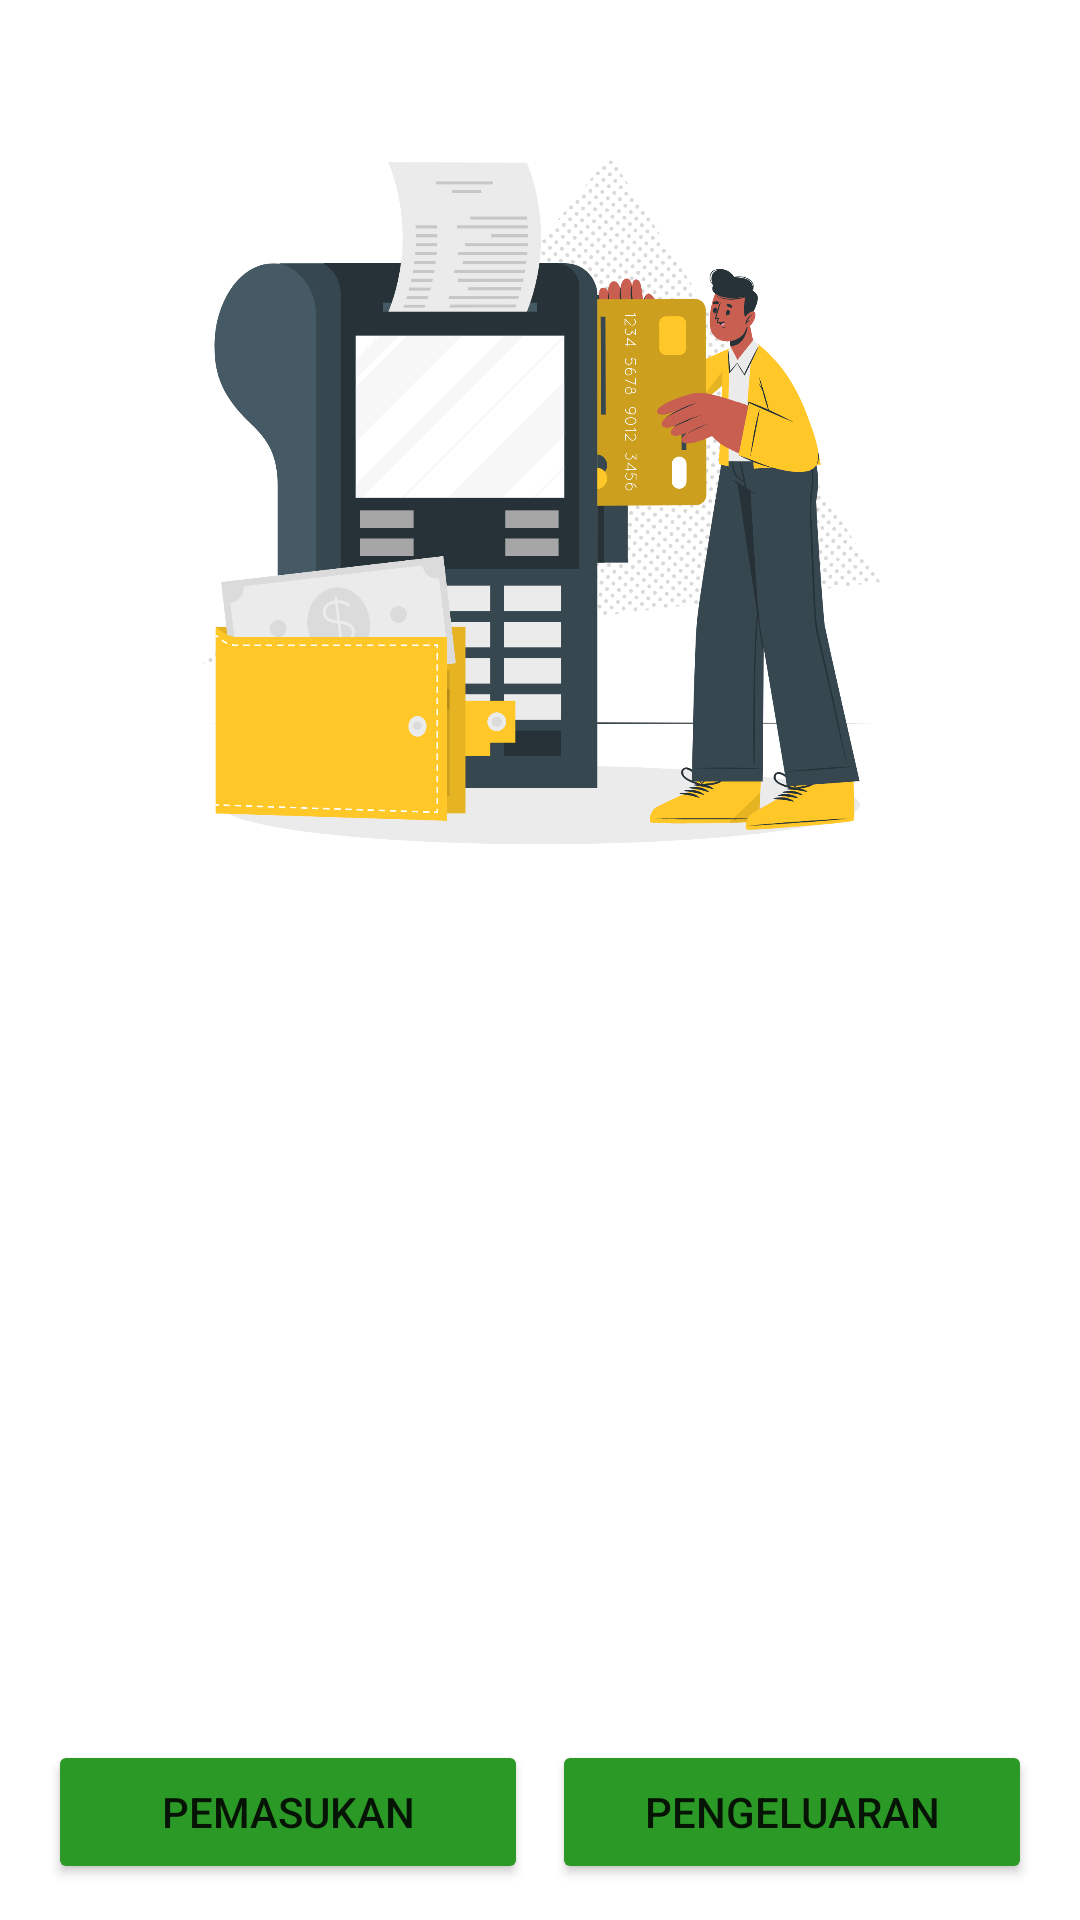

The Android layout XML behind this screen, and the referenced resources:
<!-- AndroidManifest.xml: application theme Theme.DonDon -->
<!-- res/layout/activity_main.xml -->
<?xml version="1.0" encoding="utf-8"?>
<LinearLayout xmlns:android="http://schemas.android.com/apk/res/android"
    xmlns:app="http://schemas.android.com/apk/res-auto"
    xmlns:tools="http://schemas.android.com/tools"
    android:layout_width="match_parent"
    android:layout_height="match_parent"
    android:orientation="vertical"
    android:padding="12dp"
    tools:context=".MainActivity">

    <ImageView
        android:id="@+id/image_main"
        android:layout_width="match_parent"
        android:layout_height="wrap_content"
        android:layout_above="@+id/text_riwayat_keuangan"
        android:layout_marginTop="20dp"
        android:layout_marginBottom="20dp"
        android:layout_weight="1"
        android:src="@drawable/plain_credit_card_cuate" />

    <RelativeLayout
        android:layout_width="match_parent"
        android:layout_height="match_parent"
        android:layout_weight="1">

        <TextView
            android:id="@+id/text_riwayat_keuangan"
            android:layout_width="match_parent"
            android:layout_height="wrap_content"
            android:layout_above="@+id/list_view_history"
            android:layout_marginLeft="4dp"
            android:layout_marginBottom="16dp"
            android:text="Riwayat Keuangan"
            android:textSize="8pt"
            android:textStyle="bold" />

        <ListView
            android:id="@+id/list_view_history"
            android:layout_width="match_parent"
            android:layout_height="320dp"
            android:layout_above="@+id/button_group"
            android:layout_weight="12" />

        <LinearLayout
            android:id="@+id/button_group"
            android:layout_width="match_parent"
            android:layout_height="wrap_content"
            android:layout_alignParentBottom="true"
            android:layout_weight="1"
            android:orientation="horizontal">

            <Button
                android:id="@+id/button_income"
                android:layout_width="match_parent"
                android:layout_height="wrap_content"
                android:layout_marginHorizontal="4dp"
                android:layout_weight="1"
                android:backgroundTint="@color/green_button"
                android:text="Pemasukan"
                android:textAllCaps="true" />

            <Button
                android:id="@+id/button_expense"
                android:layout_width="match_parent"
                android:layout_height="wrap_content"
                android:layout_marginHorizontal="4dp"
                android:layout_weight="1"
                android:backgroundTint="@color/green_button"
                android:text="Pengeluaran"
                android:textAllCaps="true" />

        </LinearLayout>

    </RelativeLayout>


</LinearLayout>
<!-- resources referenced by this layout -->
<resources>
  <color name="green_button">#2B9925</color>
  <!-- drawable plain_credit_card_cuate: png bitmap (drawable, 343168 bytes) -->
  <style name="Theme.DonDon" parent="Theme.MaterialComponents.DayNight.DarkActionBar">
          
          <item name="colorPrimary">#2B9925</item>
          <item name="colorPrimaryVariant">#1b6917</item>
          <item name="colorOnPrimary">@color/white</item>
          
          <item name="colorSecondary">@color/teal_200</item>
          <item name="colorSecondaryVariant">@color/teal_700</item>
          <item name="colorOnSecondary">@color/black</item>
          
          <item name="android:statusBarColor" tools:targetApi="l">?attr/colorPrimaryVariant</item>
          
          <item name="android:navigationBarColor">#EEEEEE</item>
          <item name="android:windowLightNavigationBar" tools:targetApi="o_mr1">true</item>
      </style>
  <color name="white">#FFFFFFFF</color>
  <color name="teal_200">#FF03DAC5</color>
  <color name="teal_700">#FF018786</color>
  <color name="black">#FF000000</color>
</resources>
